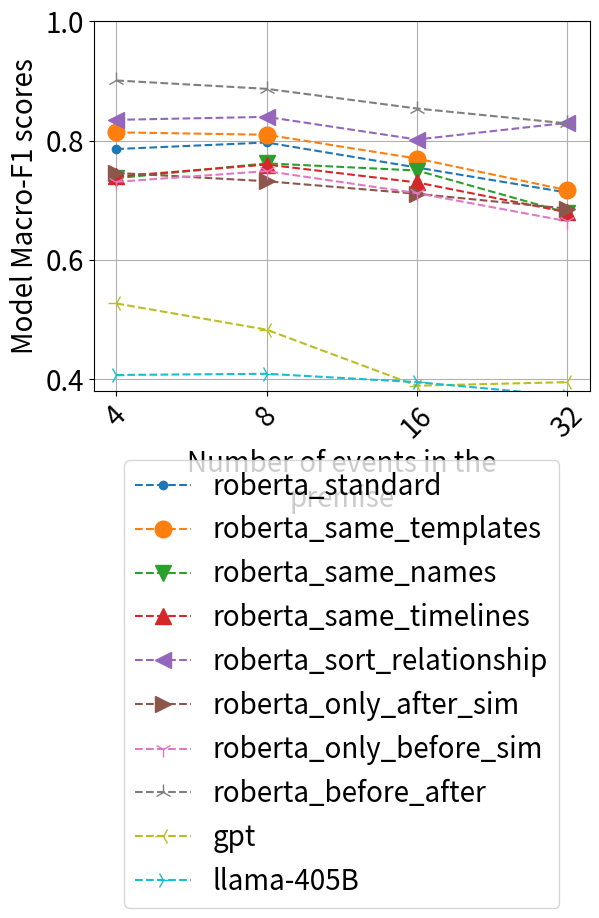

Here is the Python script that generated this plot: (Note: this script raises an exception after producing the figure.)


import numpy as np  
import matplotlib.pyplot as plt  
import matplotlib
  
X = ['4', '8', '16', '32' ]

# 5th percentile bucket

plain_llama = [0.187, .191, .187, 0.182]
all_diff = [0.786, .797, .755, .713]
same_english = [.814, .81, .77, .717]
same_names = [.737, .762, .75, .679]
same_structures = [.74, .76, .73, .68]
sort_relationships = [.835, .84, .802, .83]
only_after_sim = [.746, .732, .711, .686]
only_before_sim = [.731, .749, .712, .665]
only_before_after = [.901, .887, .854, .829]
gpt = [.527, .483, .389, .395]
llama_405B = [.407, .409, .395, .372]


X_axis = np.arange(len(X)) 
markersize=12
matplotlib.rcParams.update({'font.size': 20})
  
#plt.plot(X_axis,  plain_llama, 'r*', label = 'plain_llama', linestyle='-')
plt.plot(X_axis, all_diff,  color='C0', marker='.', markersize=markersize, label = 'roberta_standard', linestyle='--')
plt.plot(X_axis, same_english, color='C1', marker='o', markersize=markersize,  label = 'roberta_same_templates', linestyle='--')
plt.plot(X_axis, same_names, color='C2', marker='v', markersize=markersize,  label = 'roberta_same_names', linestyle='--')
plt.plot(X_axis, same_structures, color='C3', marker='^', markersize=markersize,  label = 'roberta_same_timelines', linestyle='--')
plt.plot(X_axis, sort_relationships, color='C4', marker='<', markersize=markersize,  label = 'roberta_sort_relationship', linestyle='--')

plt.plot(X_axis, only_after_sim, color='C5', marker='>', markersize=markersize, label = 'roberta_only_after_sim', linestyle='--')
plt.plot(X_axis, only_before_sim, color='C6', marker='1', markersize=markersize,  label = 'roberta_only_before_sim', linestyle='--')
plt.plot(X_axis, only_before_after, color='C7', marker='2', markersize=markersize,  label = 'roberta_before_after', linestyle='--')
plt.plot(X_axis, gpt, color='C8', marker='3', markersize=markersize,  label = 'gpt', linestyle='--')
plt.plot(X_axis, llama_405B, color='C9', marker='4', markersize=markersize,  label = 'llama-405B', linestyle='--')



ax = plt.gca()
ax.set_ylim([0.38, 1])
#ax.set_xlim([0.2, 0.5])

plt.grid()
plt.xticks(X_axis, X, rotation=45) 
plt.xlabel("Number of events in the\npremise") 
plt.ylabel("Model Macro-F1 scores") 
#plt.title("Macro-F1 scores of the models grouped\nby Human Judgement Entropy Buckets")
plt.legend( loc='upper center', bbox_to_anchor=(0.5,-0.15)) 
plt.savefig('/home/<user>/Downloads/events_ablation.png', bbox_inches='tight')
